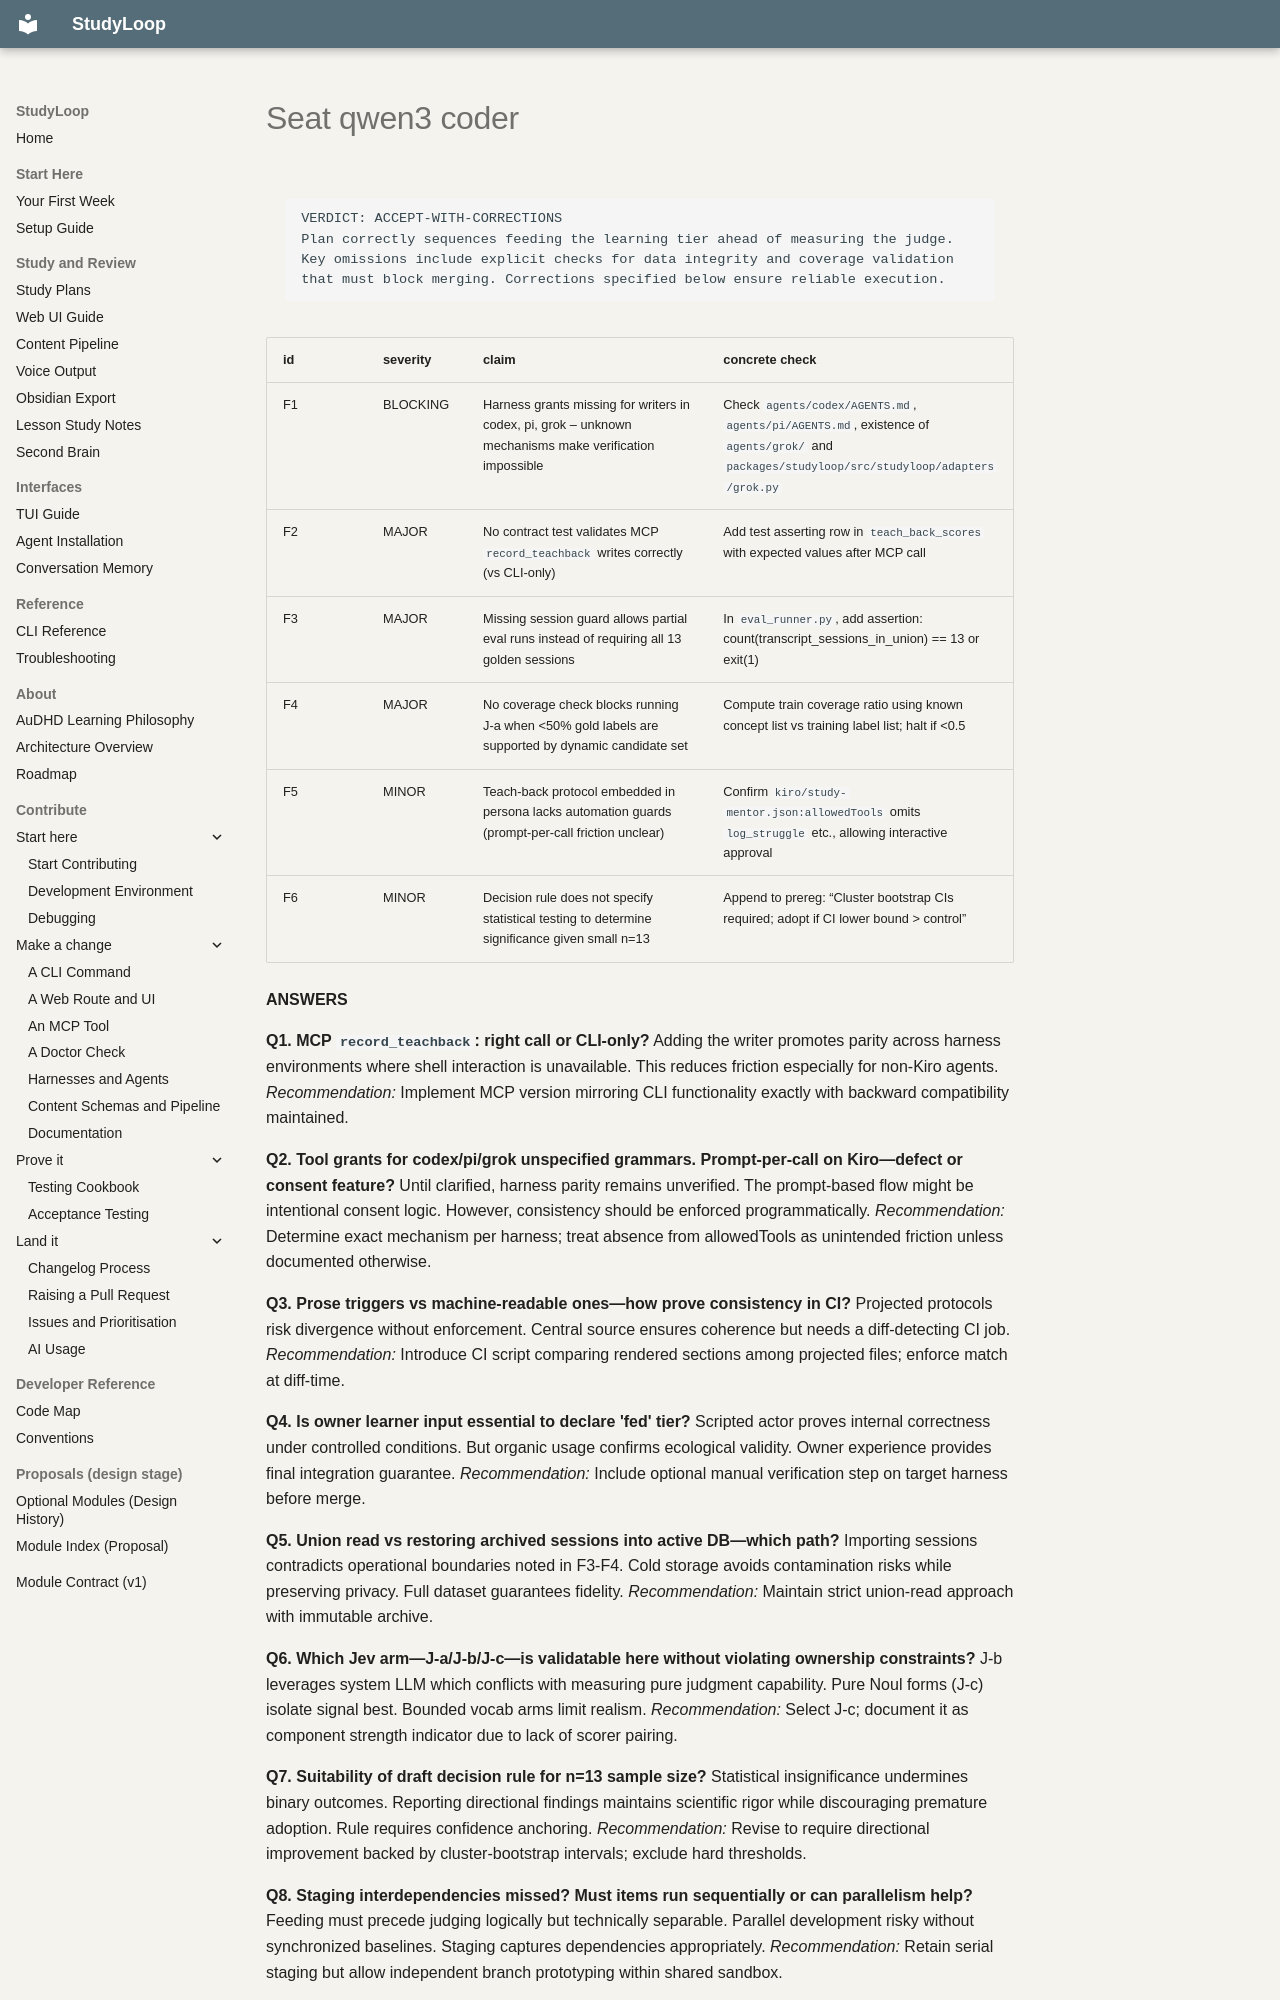

repository: NetDevAutomate/StudyLoop · page: architecture/learning-tier/council/seat-qwen3-coder/index.html · generator: mkdocs

<!-- verified_model: qwen3-coder -->
<!-- finish_reason: stop · 12.6s · usage: {"completion_tokens": 998, "prompt_tokens": 5923, "total_tokens": 6921, "completion_tokens_details": {"reasoning_tokens": 0, "text_tokens": 998}, "prompt_tokens_details": {"cached_tokens": 0, "text_tokens": 5923, "cache_write_tokens": 0, "cache_creation_tokens": 0}, "cache_creation_input_tokens": 0, "cache_read_input_tokens": 0} -->

```
VERDICT: ACCEPT-WITH-CORRECTIONS
Plan correctly sequences feeding the learning tier ahead of measuring the judge. Key omissions include explicit checks for data integrity and coverage validation that must block merging. Corrections specified below ensure reliable execution.
```

| id | severity | claim | concrete check |
|----|----------|-------|----------------|
| F1 | BLOCKING | Harness grants missing for writers in codex, pi, grok – unknown mechanisms make verification impossible | Check `agents/codex/AGENTS.md`, `agents/pi/AGENTS.md`, existence of `agents/grok/` and `packages/studyloop/src/studyloop/adapters/grok.py` |
| F2 | MAJOR | No contract test validates MCP `record_teachback` writes correctly (vs CLI-only) | Add test asserting row in `teach_back_scores` with expected values after MCP call |
| F3 | MAJOR | Missing session guard allows partial eval runs instead of requiring all 13 golden sessions | In `eval_runner.py`, add assertion: count(transcript_sessions_in_union) == 13 or exit(1) |
| F4 | MAJOR | No coverage check blocks running J-a when <50% gold labels are supported by dynamic candidate set | Compute train coverage ratio using known concept list vs training label list; halt if <0.5 |
| F5 | MINOR | Teach-back protocol embedded in persona lacks automation guards (prompt-per-call friction unclear) | Confirm `kiro/study-mentor.json:allowedTools` omits `log_struggle` etc., allowing interactive approval |
| F6 | MINOR | Decision rule does not specify statistical testing to determine significance given small n=13 | Append to prereg: “Cluster bootstrap CIs required; adopt if CI lower bound > control” |

**ANSWERS**

**Q1. MCP `record_teachback`: right call or CLI-only?**
Adding the writer promotes parity across harness environments where shell interaction is unavailable. This reduces friction especially for non-Kiro agents. *Recommendation:* Implement MCP version mirroring CLI functionality exactly with backward compatibility maintained.

**Q2. Tool grants for codex/pi/grok unspecified grammars. Prompt-per-call on Kiro—defect or consent feature?**
Until clarified, harness parity remains unverified. The prompt-based flow might be intentional consent logic. However, consistency should be enforced programmatically. *Recommendation:* Determine exact mechanism per harness; treat absence from allowedTools as unintended friction unless documented otherwise.

**Q3. Prose triggers vs machine-readable ones—how prove consistency in CI?**
Projected protocols risk divergence without enforcement. Central source ensures coherence but needs a diff-detecting CI job. *Recommendation:* Introduce CI script comparing rendered sections among projected files; enforce match at diff-time.

**Q4. Is owner learner input essential to declare 'fed' tier?**
Scripted actor proves internal correctness under controlled conditions. But organic usage confirms ecological validity. Owner experience provides final integration guarantee. *Recommendation:* Include optional manual verification step on target harness before merge.

**Q5. Union read vs restoring archived sessions into active DB—which path?**
Importing sessions contradicts operational boundaries noted in F3-F4. Cold storage avoids contamination risks while preserving privacy. Full dataset guarantees fidelity. *Recommendation:* Maintain strict union-read approach with immutable archive.

**Q6. Which Jev arm—J-a/J-b/J-c—is validatable here without violating ownership constraints?**
J-b leverages system LLM which conflicts with measuring pure judgment capability. Pure Noul forms (J-c) isolate signal best. Bounded vocab arms limit realism. *Recommendation:* Select J-c; document it as component strength indicator due to lack of scorer pairing.

**Q7. Suitability of draft decision rule for n=13 sample size?**
Statistical insignificance undermines binary outcomes. Reporting directional findings maintains scientific rigor while discouraging premature adoption. Rule requires confidence anchoring. *Recommendation:* Revise to require directional improvement backed by cluster-bootstrap intervals; exclude hard thresholds.
